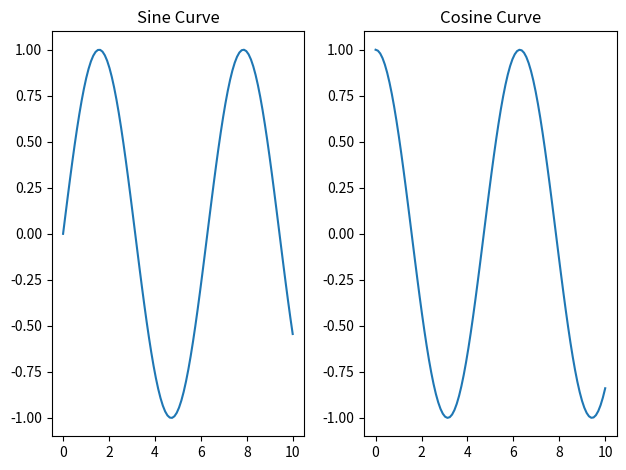

Here is the Python script that generated this plot:
import matplotlib.pyplot as plt
import numpy as np

x = np.linspace(0, 10, 100)
y1 = np.sin(x)
y2 = np.cos(x)

plt.subplot(1, 2, 1)
plt.plot(x, y1)
plt.title('Sine Curve')

plt.subplot(1, 2, 2)
plt.plot(x, y2)
plt.title('Cosine Curve')

plt.tight_layout()
plt.show()
